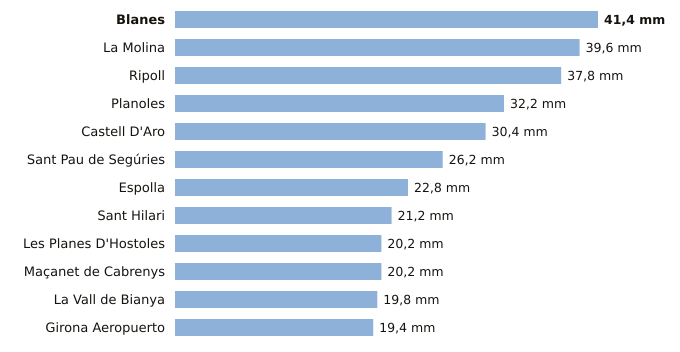

Source data for this figure (header and first rows):
estacion, provincia, indicativo, mm_6_dias_anteriores, mm_hoy, mm_7_dias, horas_de_hoy
Blanes, Girona, 0281Y, 41.4, 0.0, 41.4, 2
La Molina, Girona, 9585, 39.6, 0.0, 39.6, 3
Ripoll, Girona, 0324A, 37.8, 0.0, 37.8, 3
Planoles, Girona, 0320I, 32.2, 0.0, 32.2, 3
Castell D'Aro, Girona, 0284X, 30.4, 0.0, 30.4, 2
Sant Pau de Segúries, Girona, 0312X, 26.2, 0.0, 26.2, 2
Espolla, Girona, 0421X, 22.8, 0.0, 22.8, 2
Sant Hilari, Girona, 0363X, 21.2, 0.0, 21.2, 2
Les Planes D'Hostoles, Girona, 0360X, 20.2, 0.0, 20.2, 3
Maçanet de Cabrenys, Girona, 0413A, 20.2, 0.0, 20.2, 2
La Vall de Bianya, Girona, 0394X, 19.8, 0.0, 19.8, 3
Girona Aeropuerto, Girona, 0367, 19.4, 0.0, 19.4, 3
